Image classification data set "public" (idrunkgd/DASOERP on GitHub). Class labels (16): AVEVA report, AVEVA System Platform 2023, CSV validation, GAMP5, HighByte, HiveMQ, industrial protocols, ISA standards, networking, OpenShift, PLC programming, Siemens hardware, SQL Server, SSRS, TIA Portal, WinCC SCADA.

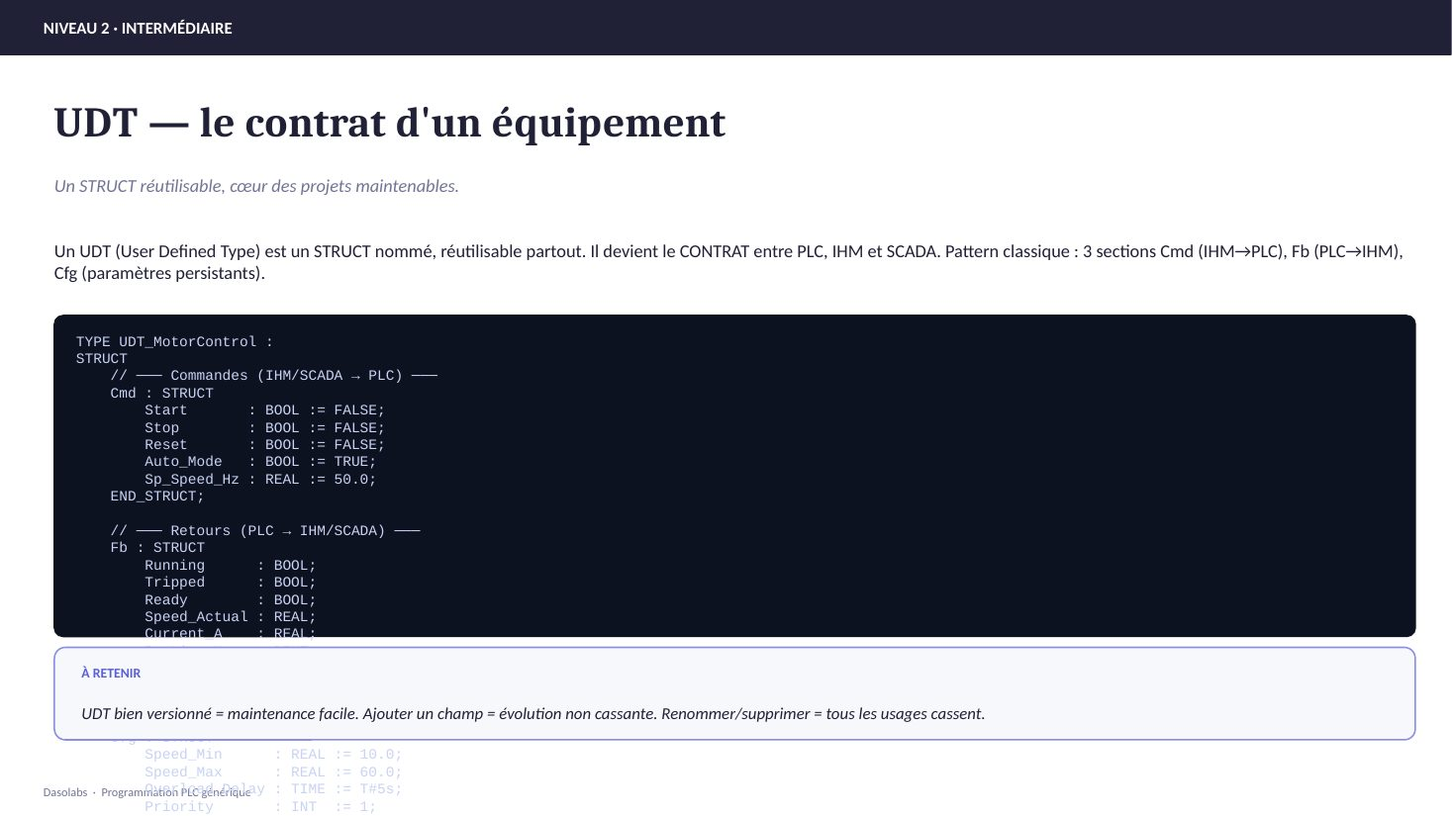
Label: PLC programming

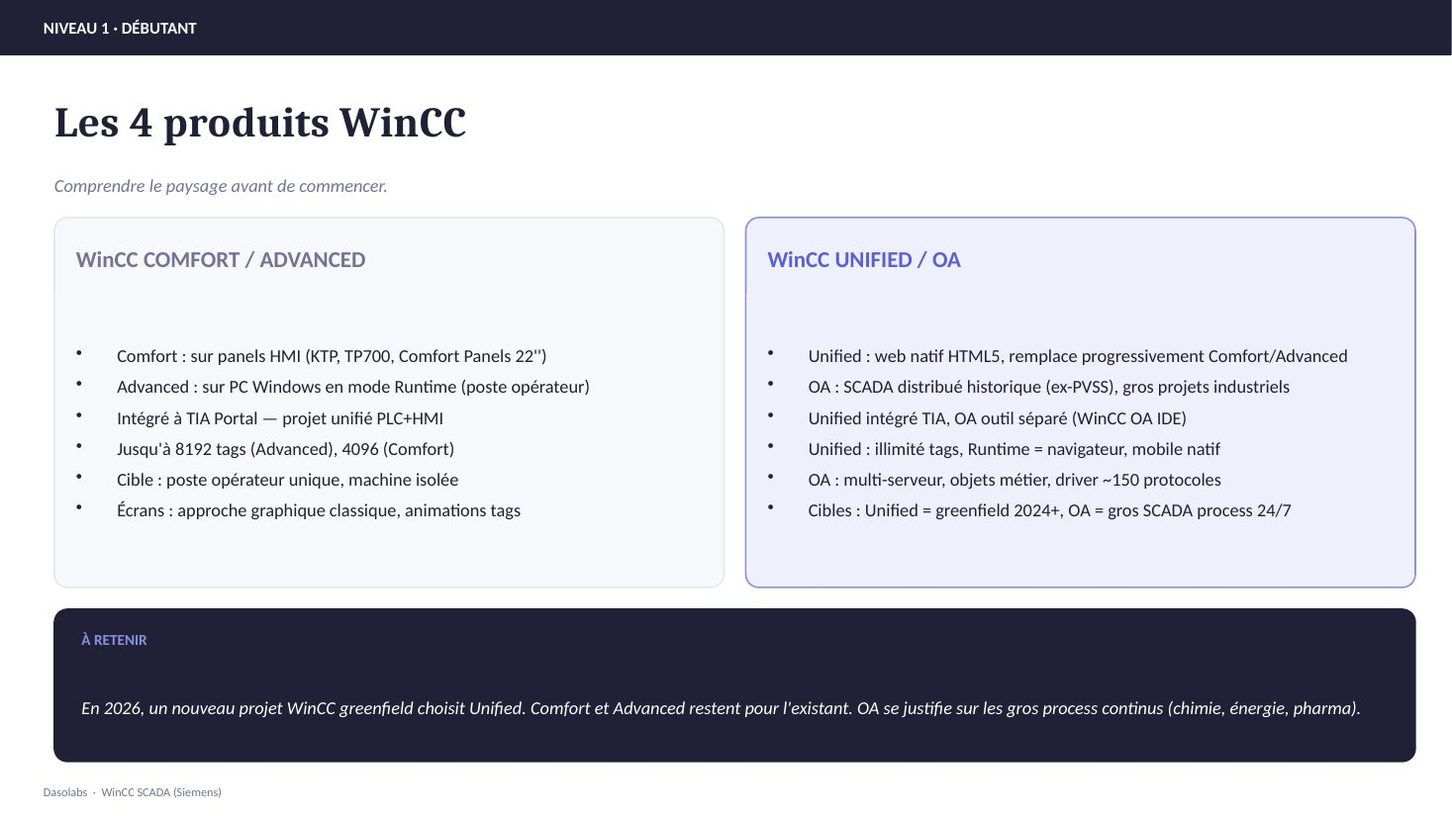
Label: WinCC SCADA

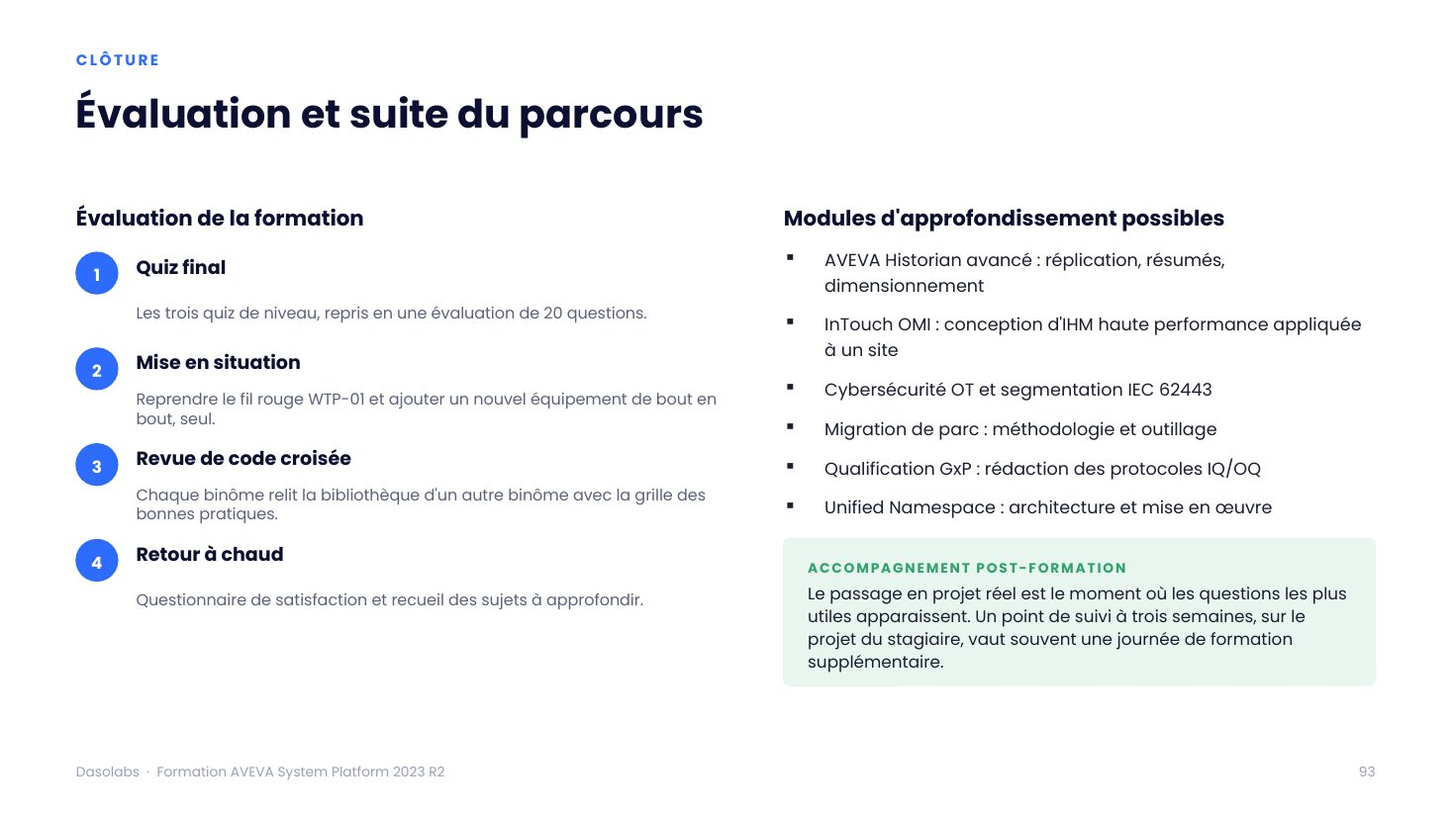
Label: AVEVA System Platform 2023

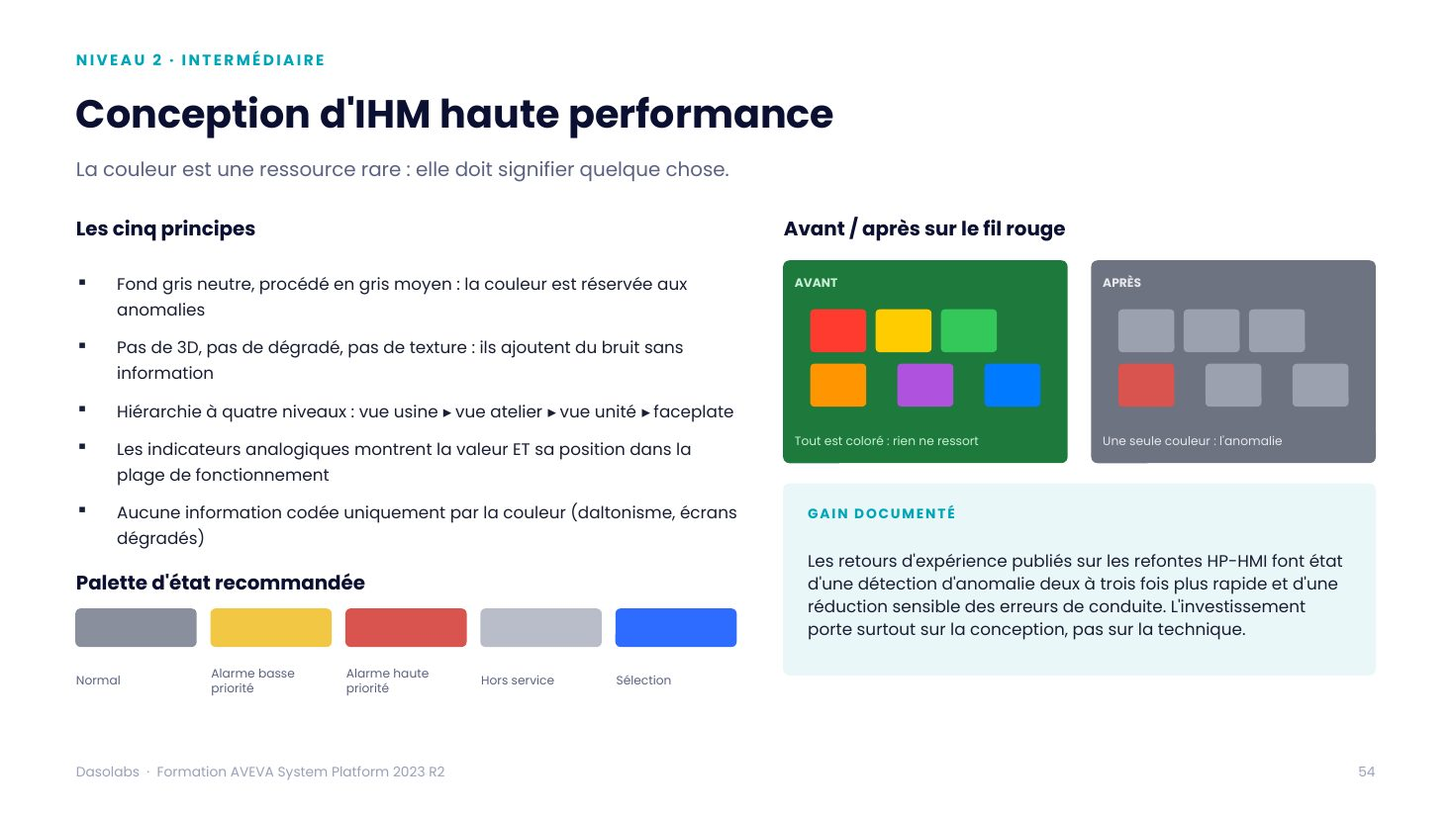
Label: AVEVA System Platform 2023

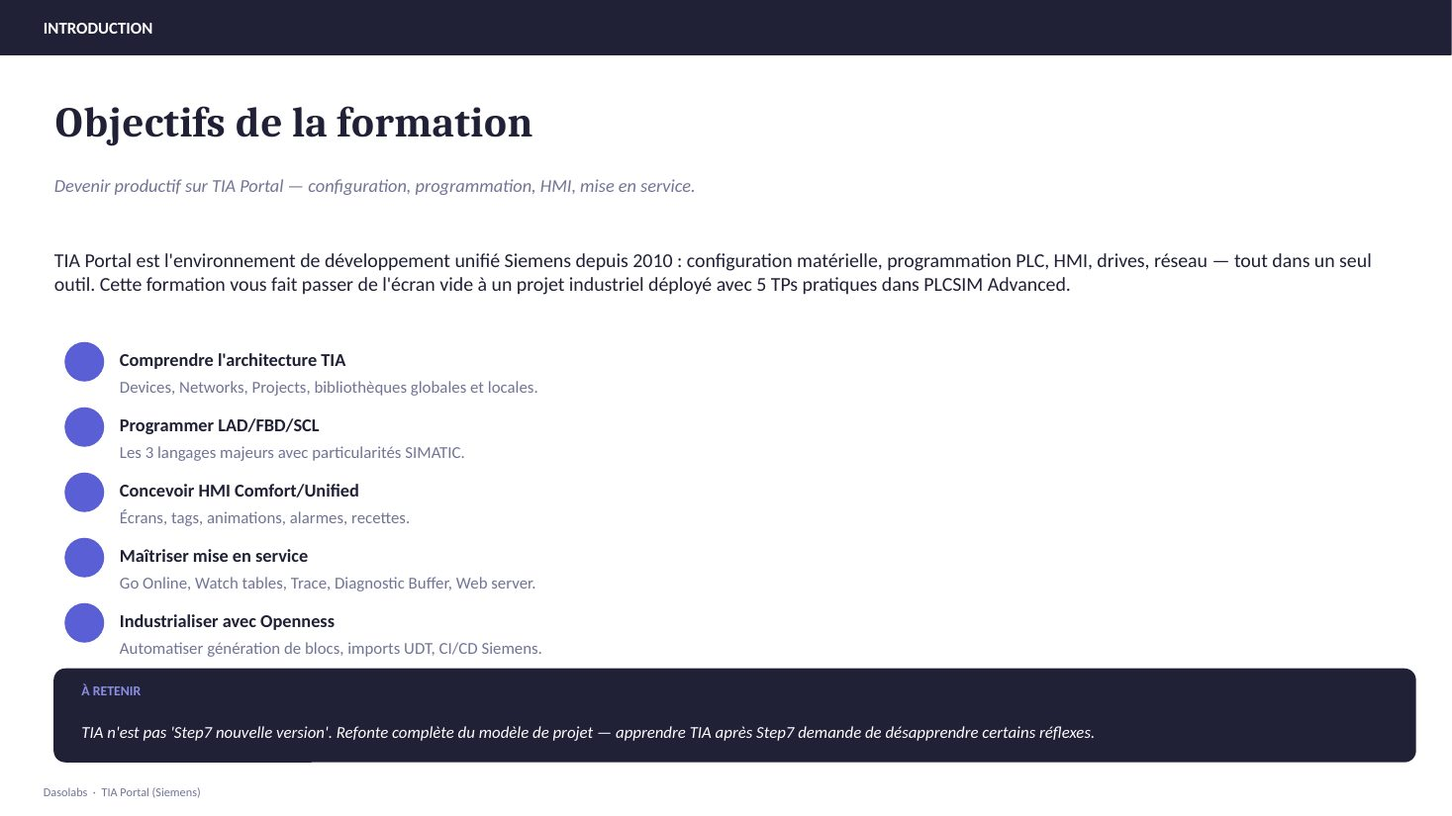
Label: TIA Portal

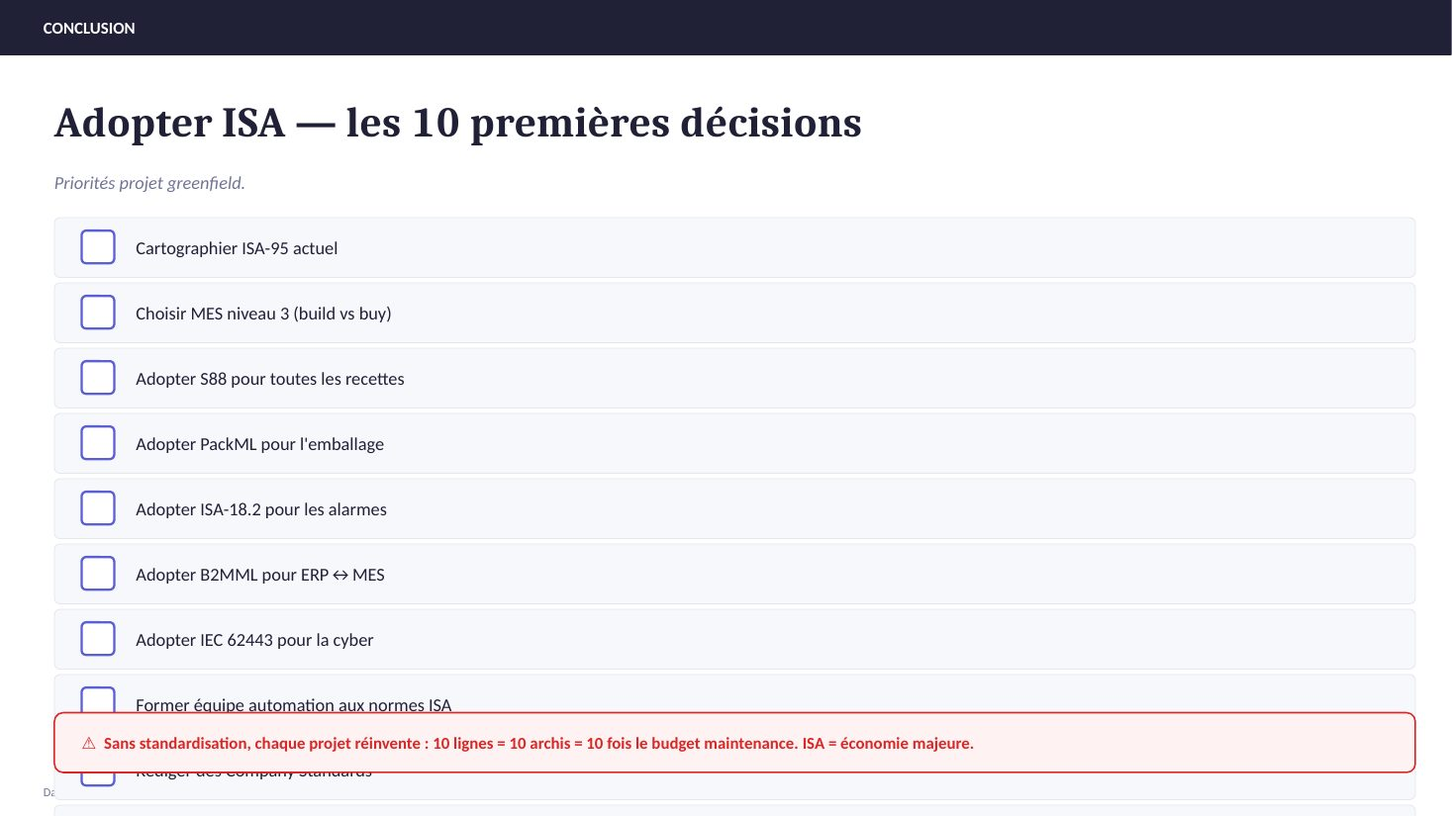
Label: ISA standards
